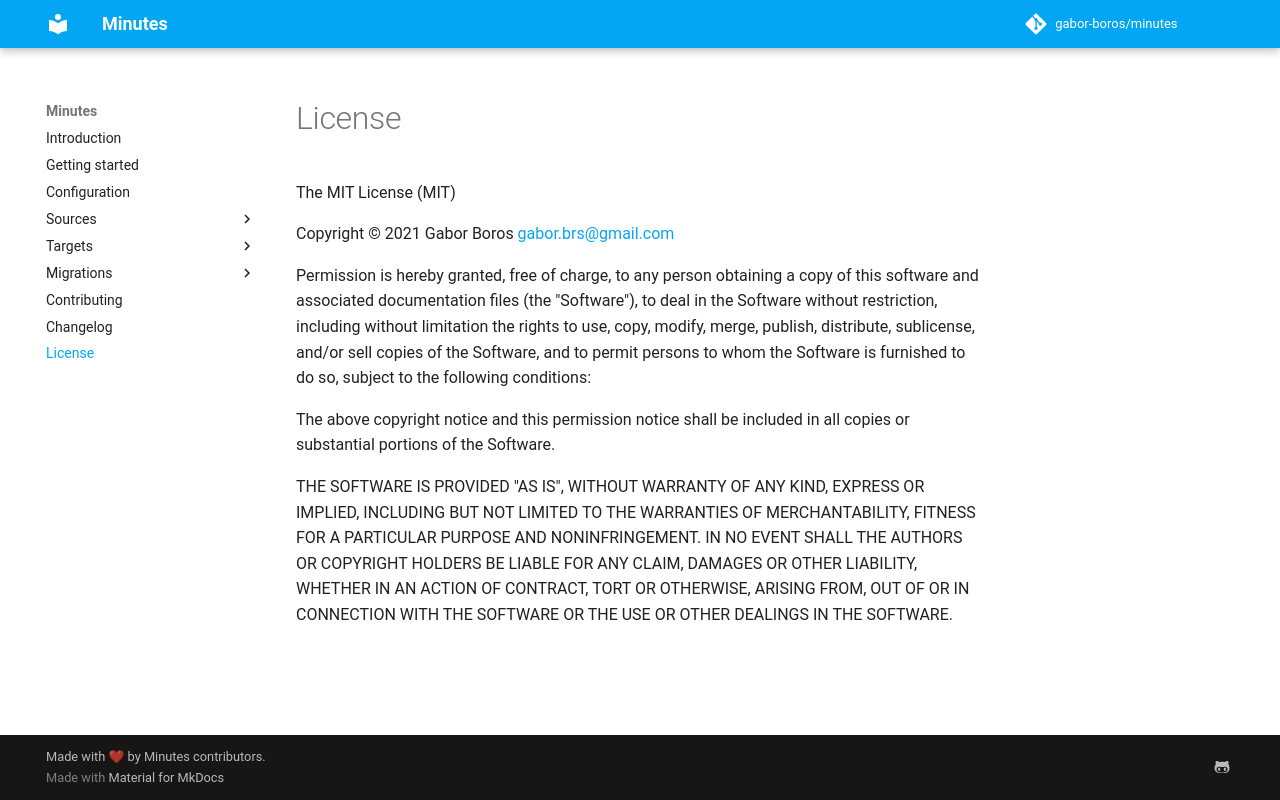

repository: gabor-boros/minutes · page: LICENSE/index.html · generator: mkdocs

../../LICENSE
